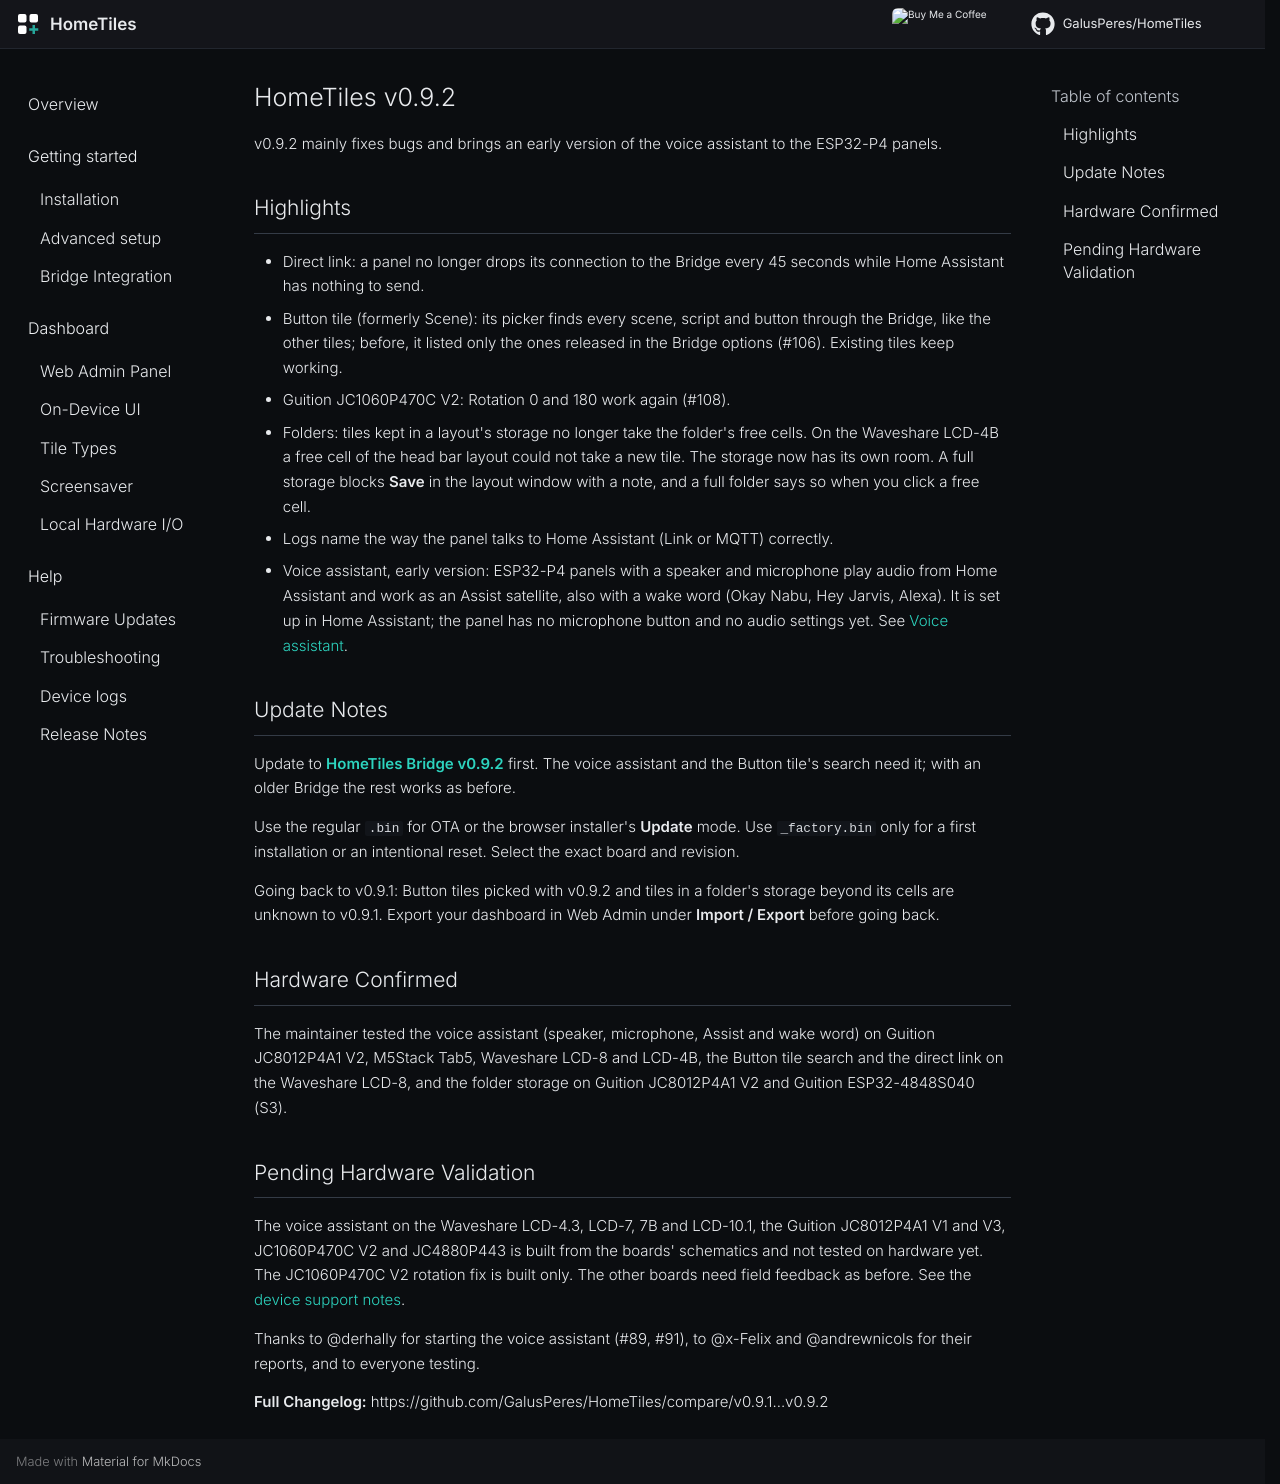

repository: Axellum/HomeTiles · page: releases/v0.9.2/index.html · generator: mkdocs

# HomeTiles v0.9.2

v0.9.2 mainly fixes bugs and brings an early version of the voice assistant to the ESP32-P4 panels.

## Highlights

- Direct link: a panel no longer drops its connection to the Bridge every 45 seconds while Home Assistant has nothing to send.
- Button tile (formerly Scene): its picker finds every scene, script and button through the Bridge, like the other tiles; before, it listed only the ones released in the Bridge options (#106). Existing tiles keep working.
- Guition JC1060P470C V2: Rotation 0 and 180 work again (#108).
- Folders: tiles kept in a layout's storage no longer take the folder's free cells. On the Waveshare LCD-4B a free cell of the head bar layout could not take a new tile. The storage now has its own room. A full storage blocks **Save** in the layout window with a note, and a full folder says so when you click a free cell.
- Logs name the way the panel talks to Home Assistant (Link or MQTT) correctly.
- Voice assistant, early version: ESP32-P4 panels with a speaker and microphone play audio from Home Assistant and work as an Assist satellite, also with a wake word (Okay Nabu, Hey Jarvis, Alexa). It is set up in Home Assistant; the panel has no microphone button and no audio settings yet. See [Voice assistant](https://galusperes.github.io/bridge/#voice-assistant).

## Update Notes

Update to **[HomeTiles Bridge v0.9.2](https://github.com/GalusPeres/HomeTiles-Bridge/releases/tag/v0.9.2)** first. The voice assistant and the Button tile's search need it; with an older Bridge the rest works as before.

Use the regular `.bin` for OTA or the browser installer's **Update** mode. Use `_factory.bin` only for a first installation or an intentional reset. Select the exact board and revision.

Going back to v0.9.1: Button tiles picked with v0.9.2 and tiles in a folder's storage beyond its cells are unknown to v0.9.1. Export your dashboard in Web Admin under **Import / Export** before going back.

## Hardware Confirmed

The maintainer tested the voice assistant (speaker, microphone, Assist and wake word) on Guition JC8012P4A1 V2, M5Stack Tab5, Waveshare LCD-8 and LCD-4B, the Button tile search and the direct link on the Waveshare LCD-8, and the folder storage on Guition JC8012P4A1 V2 and Guition ESP32-4848S040 (S3).

## Pending Hardware Validation

The voice assistant on the Waveshare LCD-4.3, LCD-7, 7B and LCD-10.1, the Guition JC8012P4A1 V1 and V3, JC1060P470C V2 and JC4880P443 is built from the boards' schematics and not tested on hardware yet. The JC1060P470C V2 rotation fix is built only. The other boards need field feedback as before. See the [device support notes](https://galusperes.github.io/#device-support).

Thanks to @derhally for starting the voice assistant (#89, #91), to @x-Felix and @andrewnicols for their reports, and to everyone testing.

**Full Changelog:** https://github.com/GalusPeres/HomeTiles/compare/v0.9.1...v0.9.2
